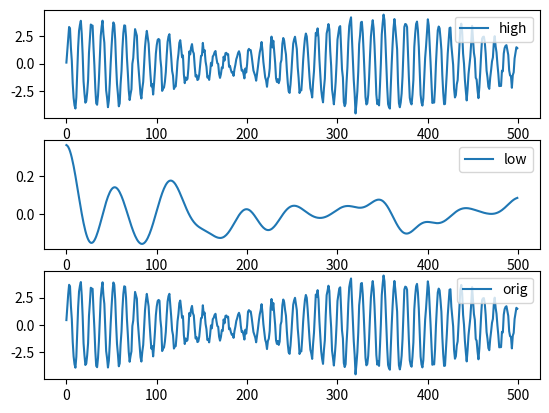

Generate this figure with matplotlib:
import matplotlib.pyplot as plt
import numpy as np

def lanc(numwt, haf):
    """
    Generates a numwt + 1 + numwt lanczos cosine low pass filter with -6dB
    (1/4 power, 1/2 amplitude) point at haf

    Parameters
    ----------
    numwt : int
            number of points
    haf : float
            frequency (in 'cpi' of -6dB point, 'cpi' is cycles per interval.
            For hourly data cpi is cph,
    """
    summ = 0
    numwt += 1
    wt = np.zeros(numwt)

    # Filter weights.
    ii = np.arange(numwt)
    wt = 0.5 * (1.0 + np.cos(np.pi * ii * 1.0 / numwt))
    ii = np.arange(1, numwt)
    xx = np.pi * 2 * haf * ii
    wt[1 : numwt + 1] = wt[1 : numwt + 1] * np.sin(xx) / xx
    summ = wt[1 : numwt + 1].sum()
    xx = wt.sum() + summ
    wt /= xx
    return np.r_[wt[::-1], wt[1 : numwt + 1]]

t = np.arange(500)  # Time in hours.
h = 2.5 * np.sin(2 * np.pi * t / 12.42)
h += 1.5 * np.sin(2 * np.pi * t / 12.0)
h += 0.3 * np.random.randn(len(t))

wt = lanc(96 + 1 + 96, 1.0 / 40)
low = np.convolve(wt, h, mode="same")
high = h - low

fig, (ax0, ax1, axo) = plt.subplots(nrows=3)

ax0.plot(high, label="high")
ax1.plot(low, label="low")
axo.plot(h, label="orig")

ax0.legend(numpoints=1)
ax1.legend(numpoints=1)
axo.legend(numpoints=1)

plt.show()